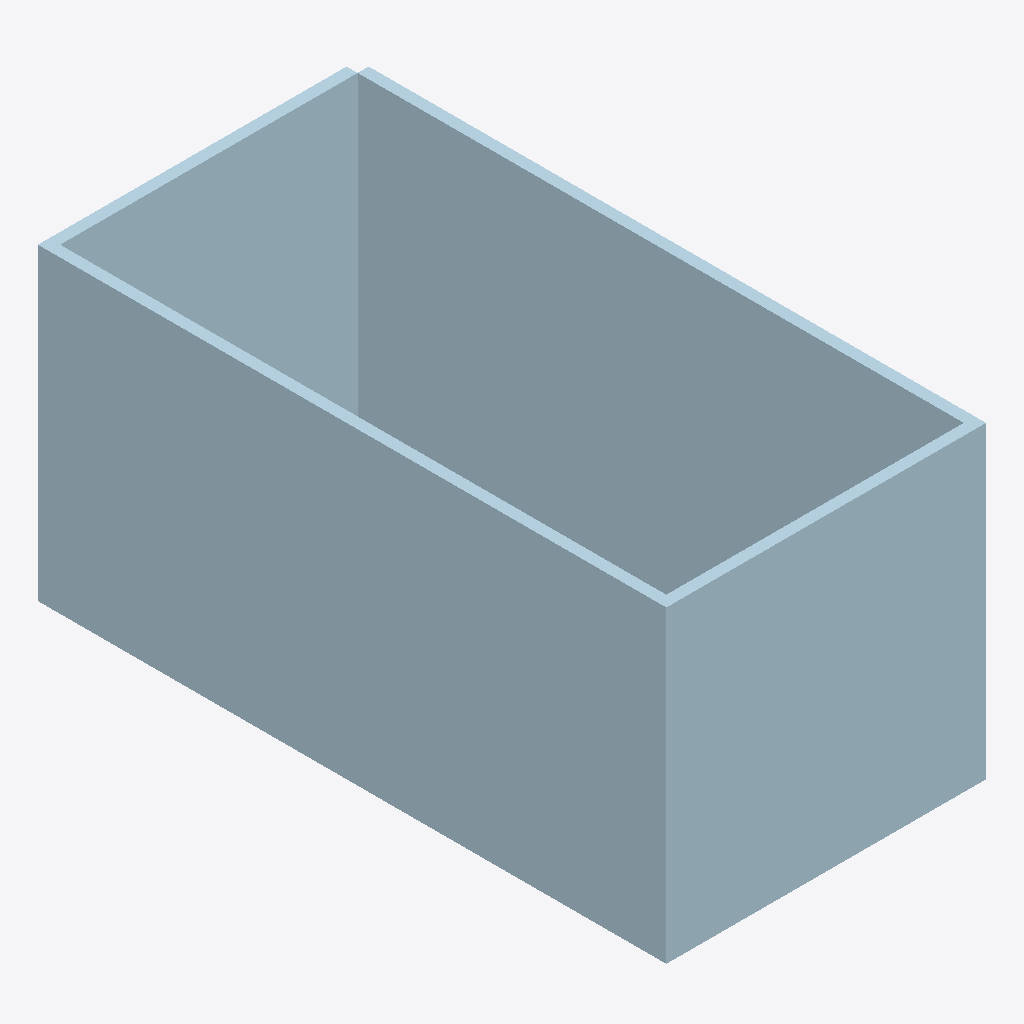
Isometric view of an IFC building model (IFC-SPF (STEP), schema IFC4, length unit millimetre), seen from the south-west, elements coloured by IFC class (only those large enough to see are counted): 5 plates (pale blue).
Extent 0.5 m × 1.0 m × 0.5 m (x, y, z). Storeys (1): My Storey at 0.00 m. Elements (10): 10 IfcPlate.

HEADER;
FILE_DESCRIPTION(('ViewDefinition [CoordinationView]'),'2;1');
FILE_NAME('','2023-11-12T21:59:37',(),(),'IfcOpenShell v0.7.0-6c9e130ca','IfcOpenShell v0.7.0-6c9e130ca','');
FILE_SCHEMA(('IFC4'));
ENDSEC;
DATA;
#61=IFCPROJECT('0C_hH4M5f8_8QNLzbZUFj2',$,'My Project',$,$,$,$,(#35,#36),#45);
#57=IFCSITE('17abg9wG9CewzWP9M43w38',$,'My Site',$,$,#37,$,$,$,$,$,$,$,$);
#62=IFCBUILDING('2v9Inhe$rBbPMF4KJ1hgM$',$,'My Building',$,$,#58,$,$,$,$,$,$);
#66=IFCBUILDINGSTOREY('3PRmyz5o9Fl9lCOdwUxnrz',$,'My Storey',$,$,#63,$,$,$,$);
#74=IFCPLATE('3Ovxa$GWj90haKnIazLymS',$,'Sheet 500×1000',$,$,#41,#69,$,.SHEET.);
#75=IFCPLATE('1f7e6vecLFxR8hn8Lfh5lJ',$,'Sheet 500×1000',$,$,#42,#69,$,.SHEET.);
#76=IFCPLATE('2IQgUoaNTFTurtuy4g2E96',$,'Sheet 500×500',$,$,#43,#70,$,.SHEET.);
#77=IFCPLATE('1okqjITyvCaPRLf2QtjaC0',$,'Sheet 500×500',$,$,#44,#70,$,.SHEET.);
#73=IFCPLATE('0JTc8qGKbCiOkvM0iQuQ4o',$,'Sheet 500×1000',$,$,#40,#69,$,.SHEET.);
ENDSEC;
